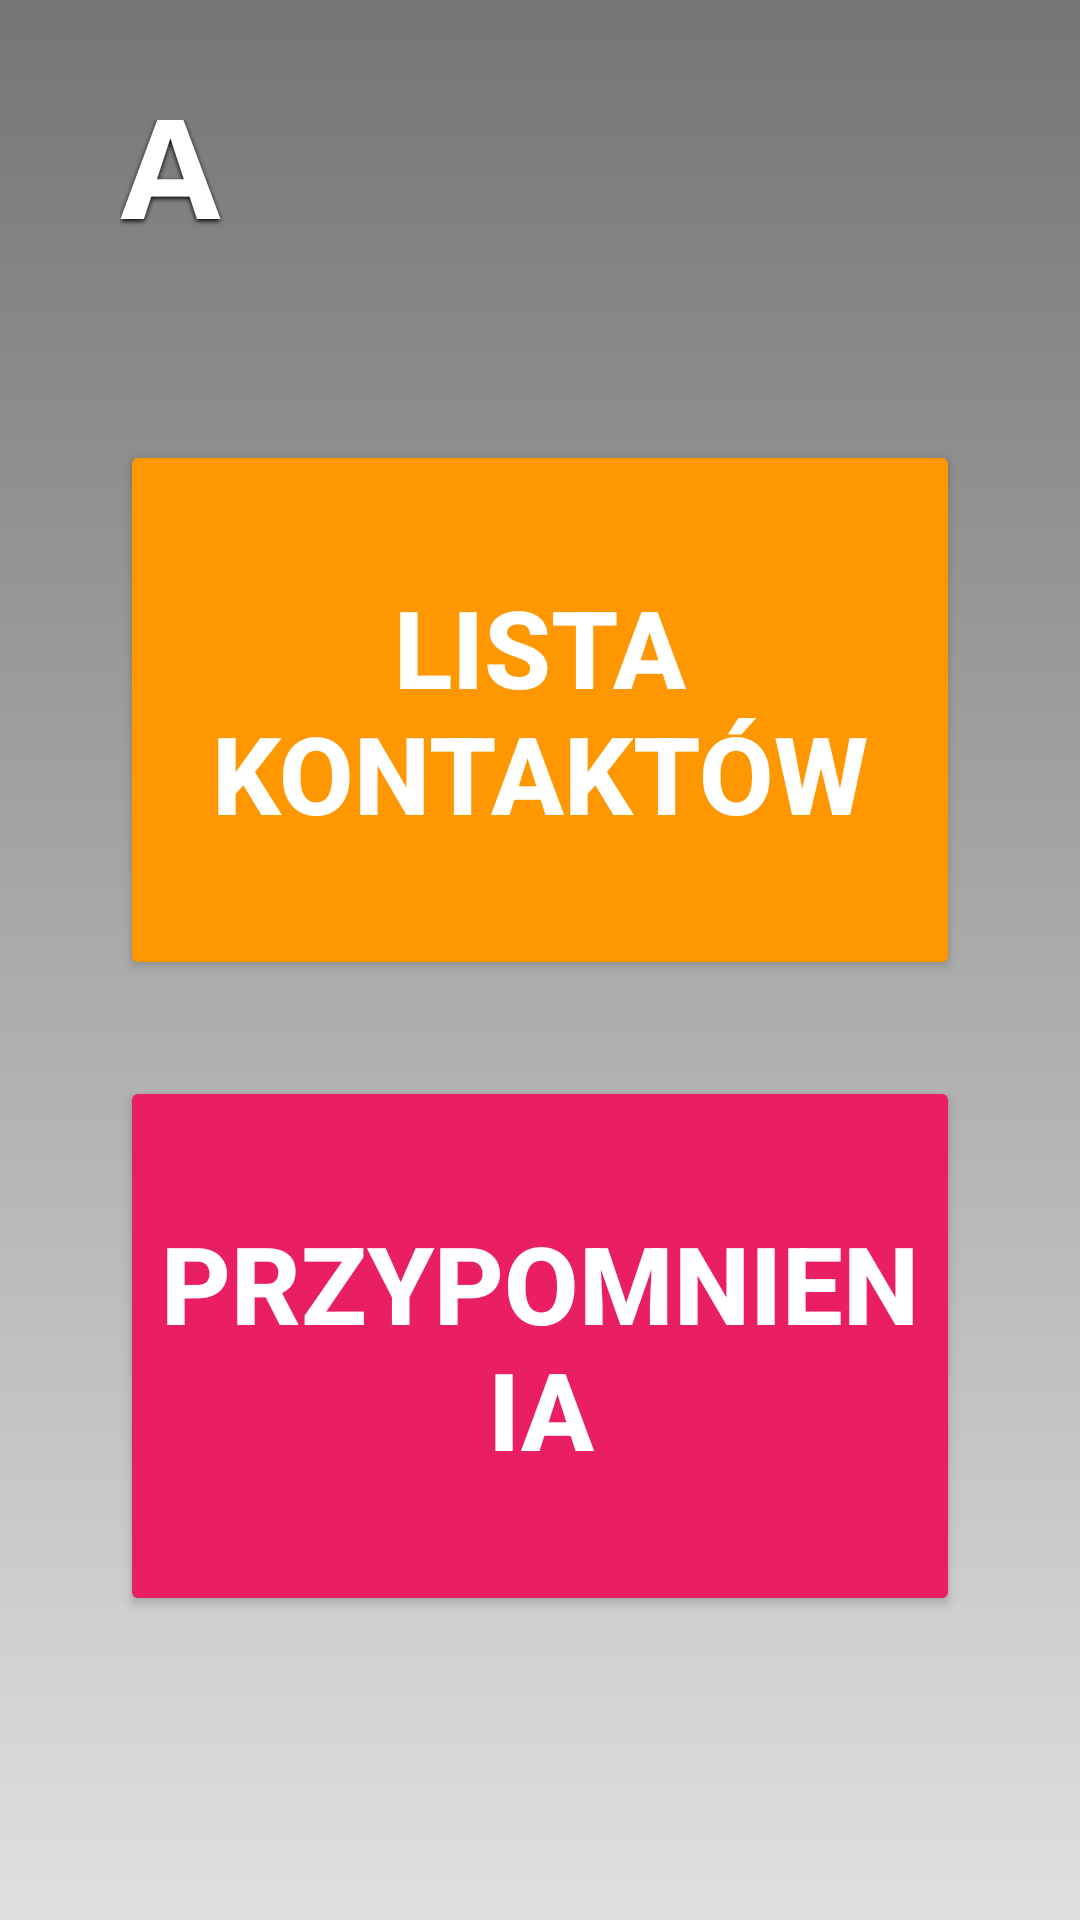

The Android layout XML behind this screen, and the referenced resources:
<!-- AndroidManifest.xml: application theme Theme.AppCompat.Light.NoActionBar -->
<!-- res/layout/activity_settings.xml -->
<?xml version="1.0" encoding="utf-8"?>
<LinearLayout xmlns:android="http://schemas.android.com/apk/res/android"
    android:layout_width="match_parent"
    android:layout_height="match_parent"
    android:orientation="vertical"
    android:padding="40dp"
    android:gravity="center"
    android:background="@drawable/grey_gradient_bg">

    <TextView
        android:layout_width="wrap_content"
        android:layout_height="wrap_content"
        android:text="USTAWIENIA"
        android:textSize="50sp"
        android:textStyle="bold"
        android:textColor="#FFFFFF"
        android:shadowColor="#000000"
        android:shadowDy="2"
        android:shadowRadius="4"
        android:layout_marginBottom="60dp" />

    <Button
        android:id="@+id/btnGoToContacts"
        android:layout_width="match_parent"
        android:layout_height="180dp"
        android:text="LISTA KONTAKTÓW"
        android:textSize="36sp"
        android:textStyle="bold"
        android:backgroundTint="#FF9800"
        android:textColor="#FFFFFF"
        android:layout_marginBottom="32dp" />

    <Button
        android:id="@+id/btnGoToReminders"
        android:layout_width="match_parent"
        android:layout_height="180dp"
        android:text="PRZYPOMNIENIA"
        android:textSize="36sp"
        android:textStyle="bold"
        android:backgroundTint="#E91E63"
        android:textColor="#FFFFFF"
        android:layout_marginBottom="60dp" />

    <Button
        android:id="@+id/btnBack"
        android:layout_width="match_parent"
        android:layout_height="80dp"
        android:text="WRÓĆ"
        android:textSize="28sp"
        android:backgroundTint="#616161"
        android:textColor="#FFFFFF" />
</LinearLayout>
<!-- resources referenced by this layout -->
<resources>
  <!-- drawable grey_gradient_bg (drawable) -->
  <?xml version="1.0" encoding="utf-8"?>
  <shape xmlns:android="http://schemas.android.com/apk/res/android"
      android:shape="rectangle">
      <gradient
          android:angle="90"
          android:startColor="#E0E0E0"
          android:endColor="#757575"
          android:type="linear" />
  </shape>
</resources>
